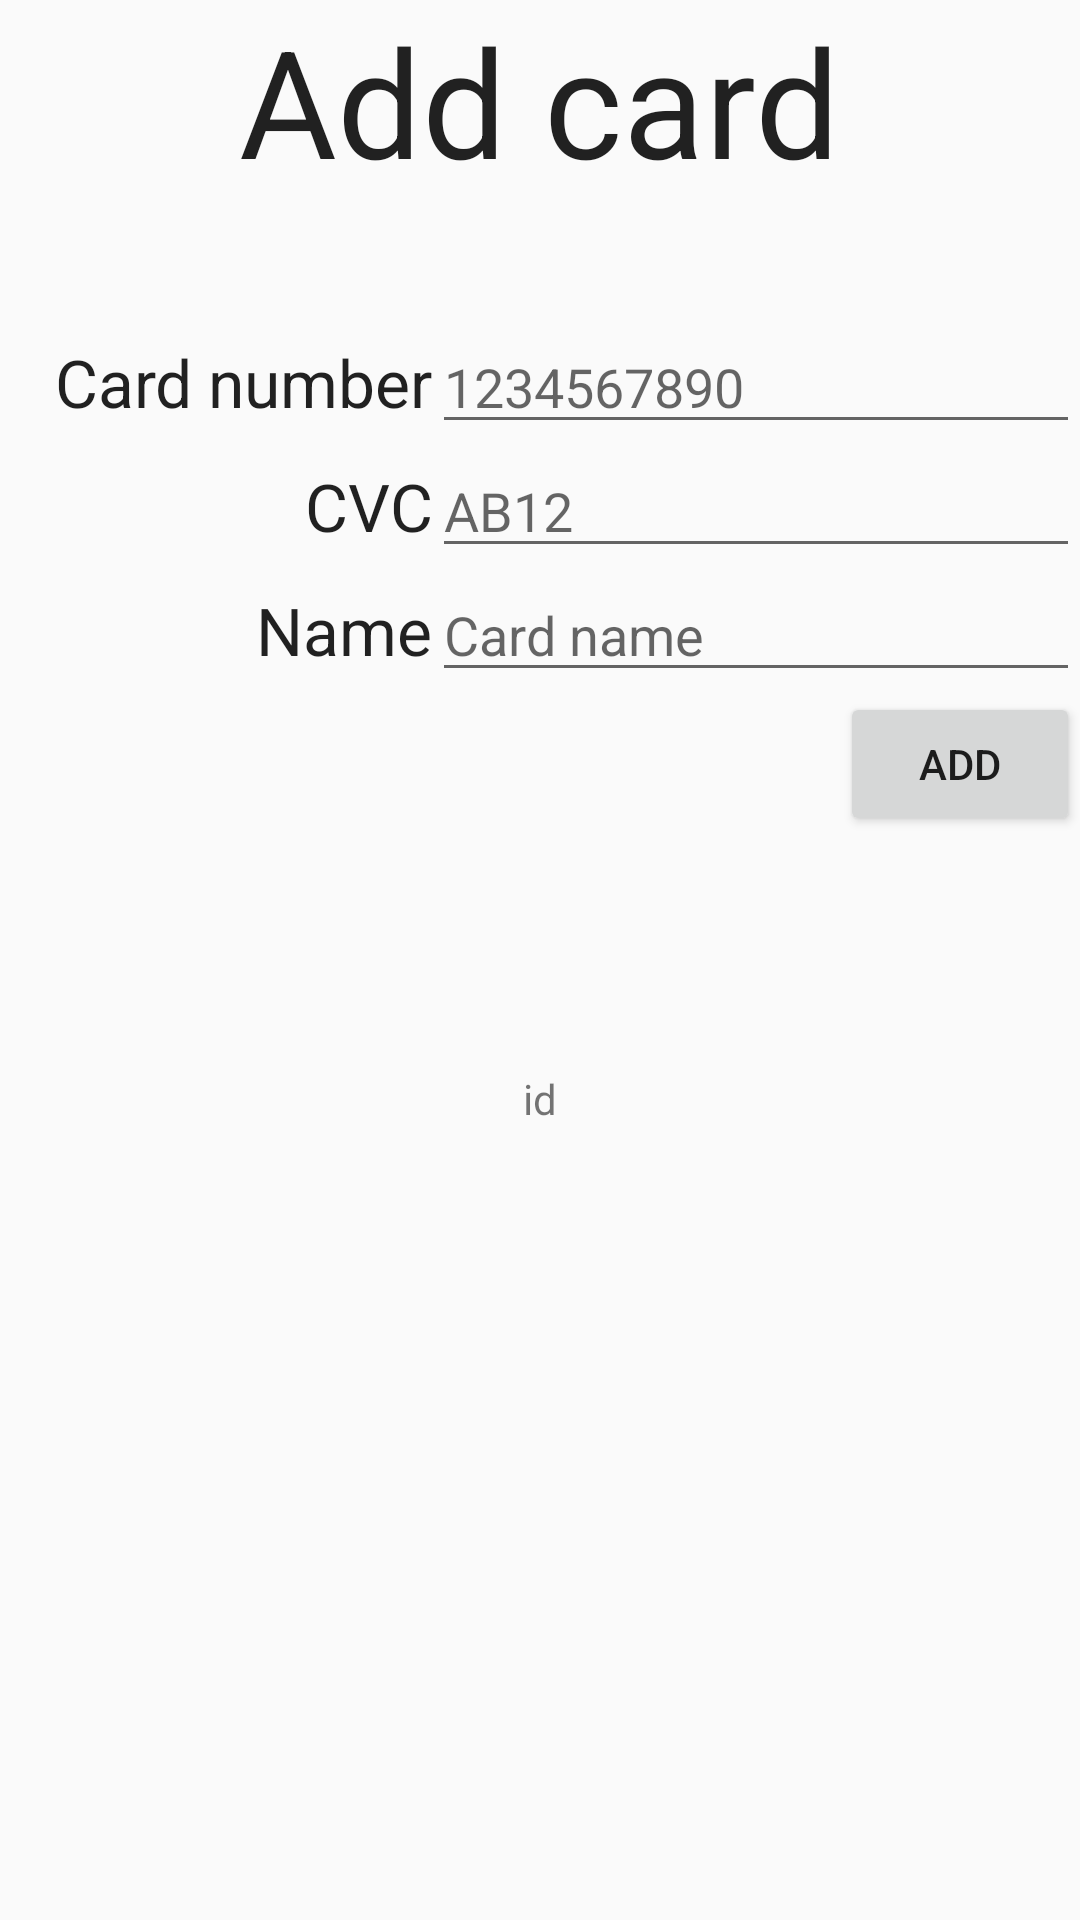

Here is an Android app screen rendered from its layout file. Give the layout XML and the strings, colors and styles it references.
<!-- AndroidManifest.xml: application theme AppTheme -->
<!-- res/layout/activity_add_card.xml -->
<?xml version="1.0" encoding="utf-8"?>
<RelativeLayout xmlns:android="http://schemas.android.com/apk/res/android"
    android:orientation="vertical" android:layout_width="match_parent"
    android:layout_height="match_parent">

    <TextView
        android:layout_width="wrap_content"
        android:layout_height="wrap_content"
        android:textAppearance="?android:attr/textAppearanceLarge"
        android:text="Add card"
        android:id="@+id/add_card_title"
        android:layout_alignParentTop="true"
        android:layout_centerHorizontal="true"
        android:textSize="50sp" />

    <LinearLayout
        android:orientation="vertical"
        android:layout_width="fill_parent"
        android:layout_height="wrap_content"
        android:layout_below="@+id/add_card_title"
        android:layout_alignParentStart="true"
        android:layout_marginTop="40dp"
        android:id="@+id/linearLayout">

        <LinearLayout
            android:orientation="horizontal"
            android:layout_width="match_parent"
            android:layout_height="wrap_content"
            android:layout_gravity="center_horizontal">

            <TextView
                android:layout_width="match_parent"
                android:layout_height="wrap_content"
                android:text="Card number"
                android:id="@+id/card_nr_title"
                android:textAppearance="?android:attr/textAppearanceLarge"
                android:layout_weight="0.60"
                android:gravity="right" />

            <EditText
                android:layout_width="match_parent"
                android:layout_height="wrap_content"
                android:inputType="phone"
                android:ems="10"
                android:hint="1234567890"
                android:id="@+id/input_card_nr"
                android:layout_weight="0.40" />
        </LinearLayout>

        <LinearLayout
            android:orientation="horizontal"
            android:layout_width="fill_parent"
            android:layout_height="fill_parent">

            <TextView
                android:layout_width="match_parent"
                android:layout_height="wrap_content"
                android:textAppearance="?android:attr/textAppearanceLarge"
                android:text="CVC"
                android:id="@+id/cvc_title"
                android:layout_weight="0.60"
                android:gravity="right" />

            <EditText
                android:layout_width="match_parent"
                android:layout_height="wrap_content"
                android:hint="AB12"
                android:id="@+id/input_cvc"
                android:layout_weight="0.40" />
        </LinearLayout>

        <LinearLayout
            android:orientation="horizontal"
            android:layout_width="fill_parent"
            android:layout_height="fill_parent">

            <TextView
                android:layout_width="match_parent"
                android:layout_height="wrap_content"
                android:textAppearance="?android:attr/textAppearanceLarge"
                android:text="Name"
                android:layout_weight="0.6"
                android:gravity="right"
                android:id="@+id/textView2" />

            <EditText
                android:layout_width="match_parent"
                android:layout_height="wrap_content"
                android:inputType="textPersonName"
                android:hint="Card name"
                android:ems="10"
                android:layout_weight="0.40"
                android:id="@+id/input_name" />
        </LinearLayout>
    </LinearLayout>

    <Button
        android:layout_width="wrap_content"
        android:layout_height="wrap_content"
        android:text="Add"
        android:id="@+id/btn_add"
        android:layout_below="@+id/linearLayout"
        android:layout_alignParentEnd="true"
        android:layout_toRightOf="@+id/add_card_title" />

    <TextView
        android:layout_width="wrap_content"
        android:layout_height="wrap_content"
        android:text="id"
        android:id="@+id/tv_id"
        android:layout_below="@+id/btn_add"
        android:layout_centerHorizontal="true"
        android:layout_marginTop="78dp" />

</RelativeLayout>
<!-- resources referenced by this layout -->
<resources>
  <style name="AppTheme" parent="Theme.AppCompat.Light.DarkActionBar">
          
      </style>
</resources>
